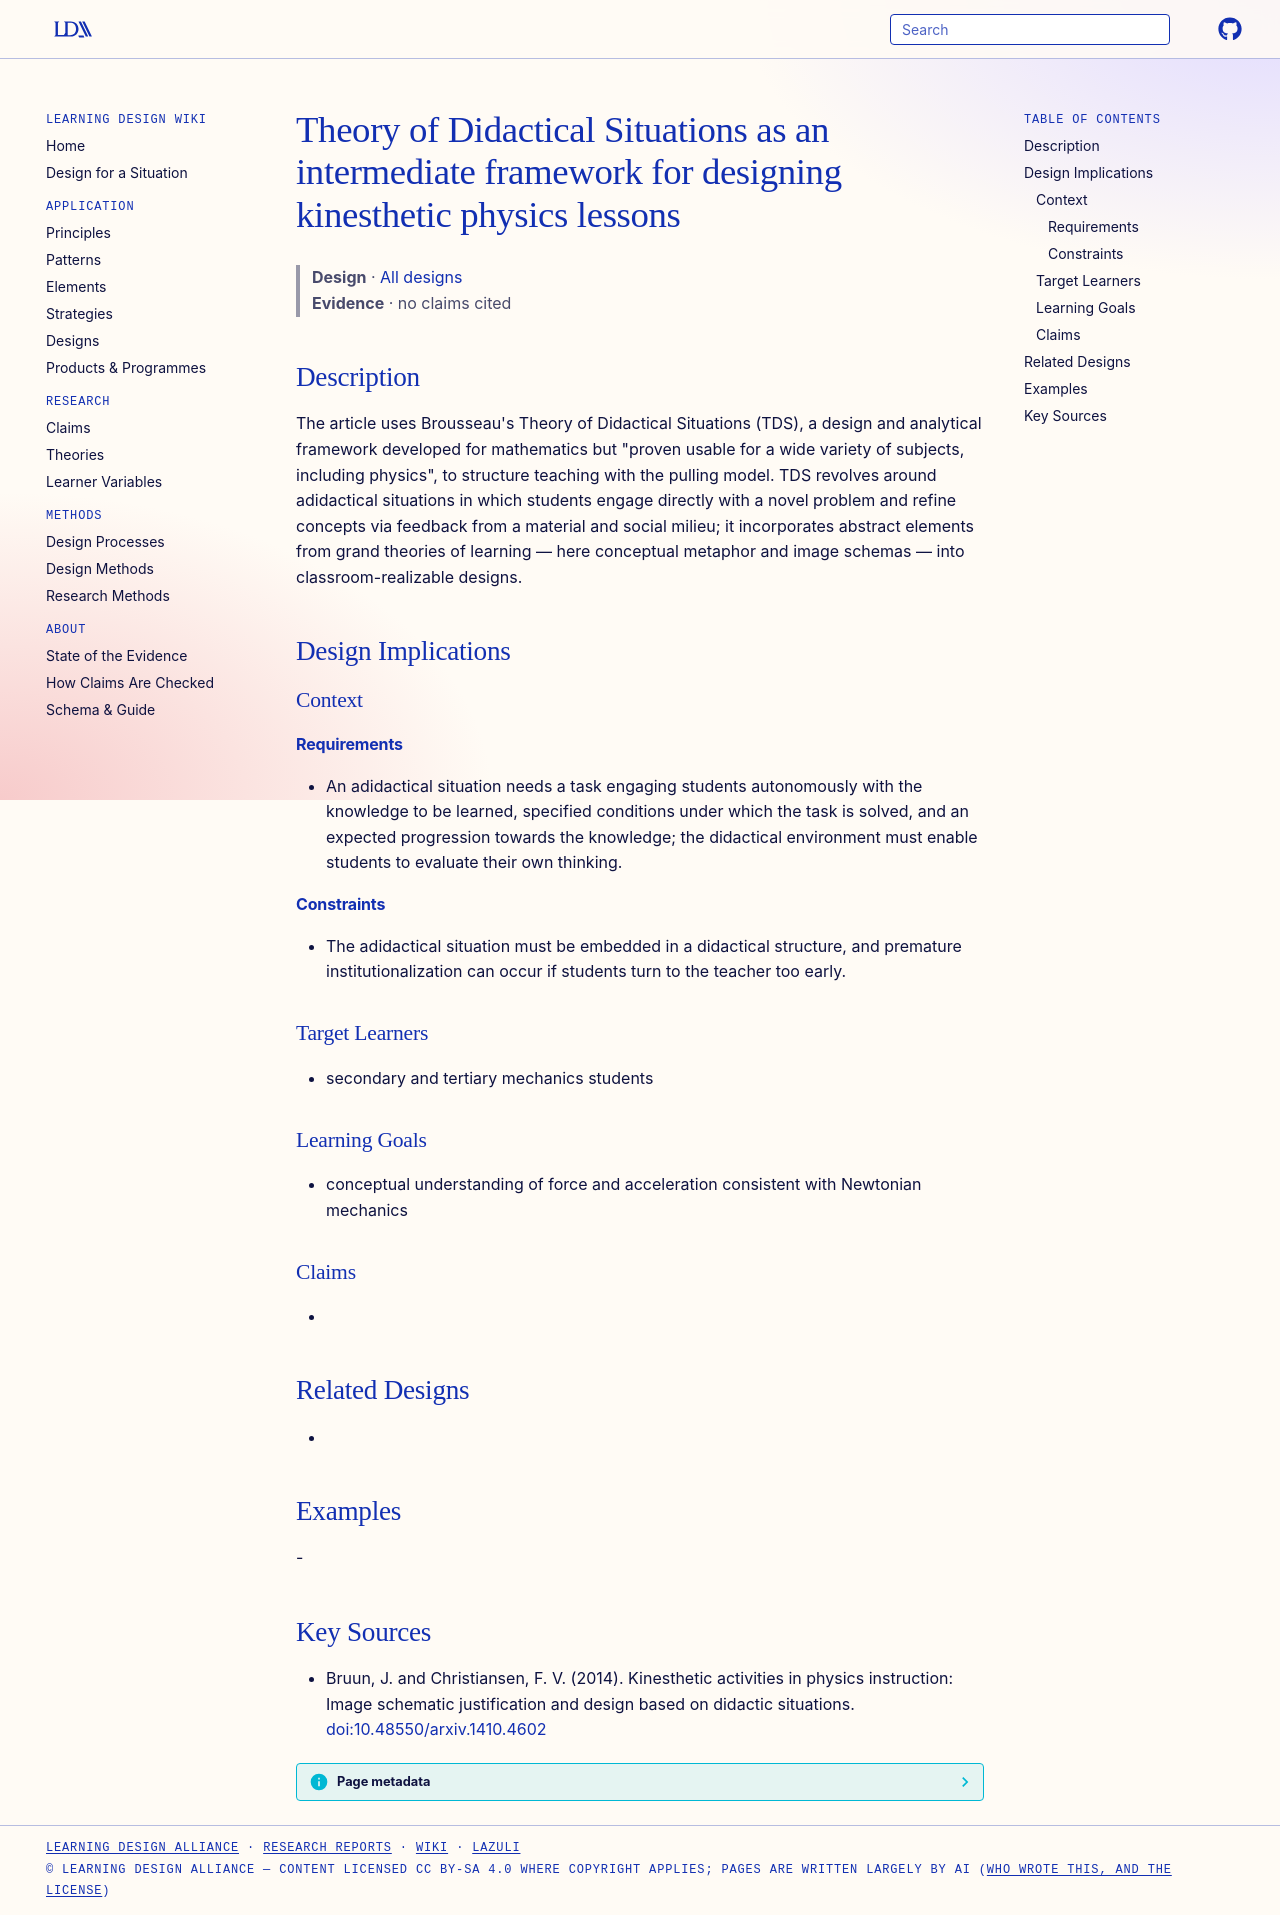

repository: Learning-Design-Alliance/learning-wiki · page: designs/tds-framing-kinesthetic-physics-lessons/index.html · generator: mkdocs

---
type: design
id: tds-framing-kinesthetic-physics-lessons
title: Theory of Didactical Situations as an intermediate framework for designing kinesthetic physics lessons
description: "The article uses Brousseau's Theory of Didactical Situations (TDS), a design and analytical framework developed for mathematics but \"proven usable for a wide variety of subjects, including physics\", to structure teach..."
status: review
generated:
  by: "process:settle-candidates"
  at: 2026-11-19
sources:
  - id: bruun-2014
    title: "Bruun, J. and Christiansen, F. V. (2014). Kinesthetic activities in physics instruction: Image schematic justification and design based on didactic situations."
    author: Bruun, J. and Christiansen, F. V
---

# Theory of Didactical Situations as an intermediate framework for designing kinesthetic physics lessons

> **Design** · [All designs](index.md)
> **Evidence** · no claims cited

## Description
The article uses Brousseau's Theory of Didactical Situations (TDS), a design and analytical framework developed for mathematics but "proven usable for a wide variety of subjects, including physics", to structure teaching with the pulling model. TDS revolves around adidactical situations in which students engage directly with a novel problem and refine concepts via feedback from a material and social milieu; it incorporates abstract elements from grand theories of learning — here conceptual metaphor and image schemas — into classroom-realizable designs.

## Design Implications

### Context
#### Requirements
- An adidactical situation needs a task engaging students autonomously with the knowledge to be learned, specified conditions under which the task is solved, and an expected progression towards the knowledge; the didactical environment must enable students to evaluate their own thinking.
#### Constraints
- The adidactical situation must be embedded in a didactical structure, and premature institutionalization can occur if students turn to the teacher too early.

### Target Learners
- secondary and tertiary mechanics students

### Learning Goals
- conceptual understanding of force and acceleration consistent with Newtonian mechanics

### Claims
- 

## Related Designs
- 

## Examples
-

## Key Sources
- Bruun, J. and Christiansen, F. V. (2014). Kinesthetic activities in physics instruction: Image schematic justification and design based on didactic situations. [doi:10.48550/arxiv.1410.4602](https://doi.org/10.48550/arxiv.1410.4602)
